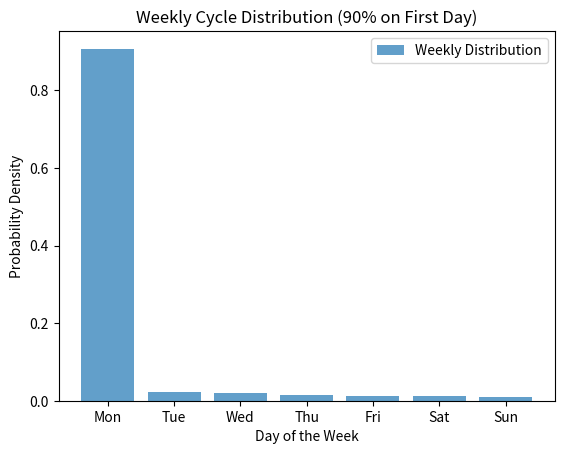

Recreate this plot in Python.
import numpy as np
import matplotlib.pyplot as plt
from scipy.stats import expon

class WeeklyCycleDistribution:
    def __init__(self, num_days=7, first_day_probability=0.90):  # Updated default probability
        """
        Weekly cycle distribution with a large peak on the first day.

        Args:
            num_days: Number of days in the week (default 7).
            first_day_probability: Probability of an event occurring on the first day.
        """
        self.num_days = num_days
        self.first_day_probability = first_day_probability
        self.remaining_probability = 1 - first_day_probability

    def sample(self, num_samples=1):
        """Generates samples from the weekly distribution."""
        samples = []
        for _ in range(num_samples):
            if np.random.rand() < self.first_day_probability:
                day = 0  # First day of the week (index 0)
            else:
                # Distribute remaining probability exponentially over the rest of the week
                day = int(expon.rvs(scale=(self.num_days - 1))+1 ) % self.num_days  # Shifted exponential, wrapped

            samples.append(day)

        return np.array(samples)

# Example Usage (as a function call):
def sample_weekly_distribution(num_samples=1, first_day_probability=0.90, num_days=7):
    """
    Generates samples from the weekly distribution using a function.

    This function encapsulates the class functionality for a simplified call.

    """
    dist = WeeklyCycleDistribution(num_days, first_day_probability)
    return dist.sample(num_samples)




# Generate samples using the function:
samples = sample_weekly_distribution(num_samples=10000)  # Use function directly



# Plotting (same as before):
plt.hist(samples, bins=np.arange(8)-0.5, density=True, alpha=0.7, rwidth=0.8, align='mid', label="Weekly Distribution")
plt.xticks(range(7), ['Mon', 'Tue', 'Wed', 'Thu', 'Fri', 'Sat', 'Sun'])
plt.xlabel("Day of the Week")
plt.ylabel("Probability Density")
plt.title("Weekly Cycle Distribution (90% on First Day)") # Updated title
plt.legend()
plt.show()

# Example single/multiple samples (using the function):
single = sample_weekly_distribution()
print(f"Single Sample: {single}")

five = sample_weekly_distribution(5)
print(f"Five Samples: {five}")
